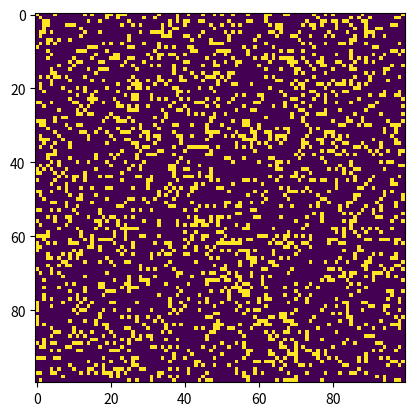

Write Python code to recreate this figure.
import sys
import argparse
import numpy as np
import matplotlib.pyplot as plt
import matplotlib.animation as animation


ON = 255
OFF = 0
vals = [ON, OFF]


def randomGrid(N):
    return np.random.choice(vals, N*N, p=[0.2, 0.8]).reshape(N, N)


def addGlider(i, j, grid):
    glider = np.array([[0, 0, 255], [255, 0, 255], [0, 255, 255]])
    grid[i:i+3, j:j+3] = glider


def update(frameNum, img, grid, N):
    newGrid = grid.copy()
    for i in range(N):
        for j in range(N):
            total = int(
                (grid[i, (j-1) % N]+grid[i, (j+1) % N]+grid[(i-1) % N, j]+grid[(i+1) % N, j]+grid[(i-1) % N, (j-1) % N]+grid[(i-1) % N, (j+1) % N]+grid[(i+1) % N, (j-1) % N]+grid[(i+1) % N, (j+1) % N])/255)
            if grid[i, j] == ON:
                if (total < 2) or (total > 3):
                    newGrid[i, j] = OFF
            else:
                if total == 3:
                    newGrid[i, j] = ON

    img.set_data(newGrid)
    grid[:]=newGrid[:]
    return img,

def main():
    parser=argparse.ArgumentParser(description="Runs")
    parser.add_argument('--grid-size',dest='N',required=False)
    parser.add_argument('--mov-file',dest='movfile',required=False)
    parser.add_argument('--interval',dest='interval',required=False)
    parser.add_argument('--glider',action='store_true',required=False)
    parser.add_argument('--gosper',action='store_true',required=False)

    args=parser.parse_args()

    N=100

    if args.N and int(args.N) > 8:
        N=int(args.N)

    updateInterval=50

    grid=np.array([])

    if args.glider:
        grid=np.zeros(N*N).reshape(N,N)
        addGlider(1,1,grid)
    else:
        grid=randomGrid(N)
    
    fig,ax=plt.subplots()
    img=ax.imshow(grid,interpolation='nearest')
    ani=animation.FuncAnimation(fig,update,fargs=(img,grid,N,),frames=10,interval=updateInterval,save_count=50)
    if args.movfile:
        ani.save(args.movefile,fps=30,extra_args=['-vcodec','libx264'])

    plt.show()

if __name__ == '__main__':
    main()
